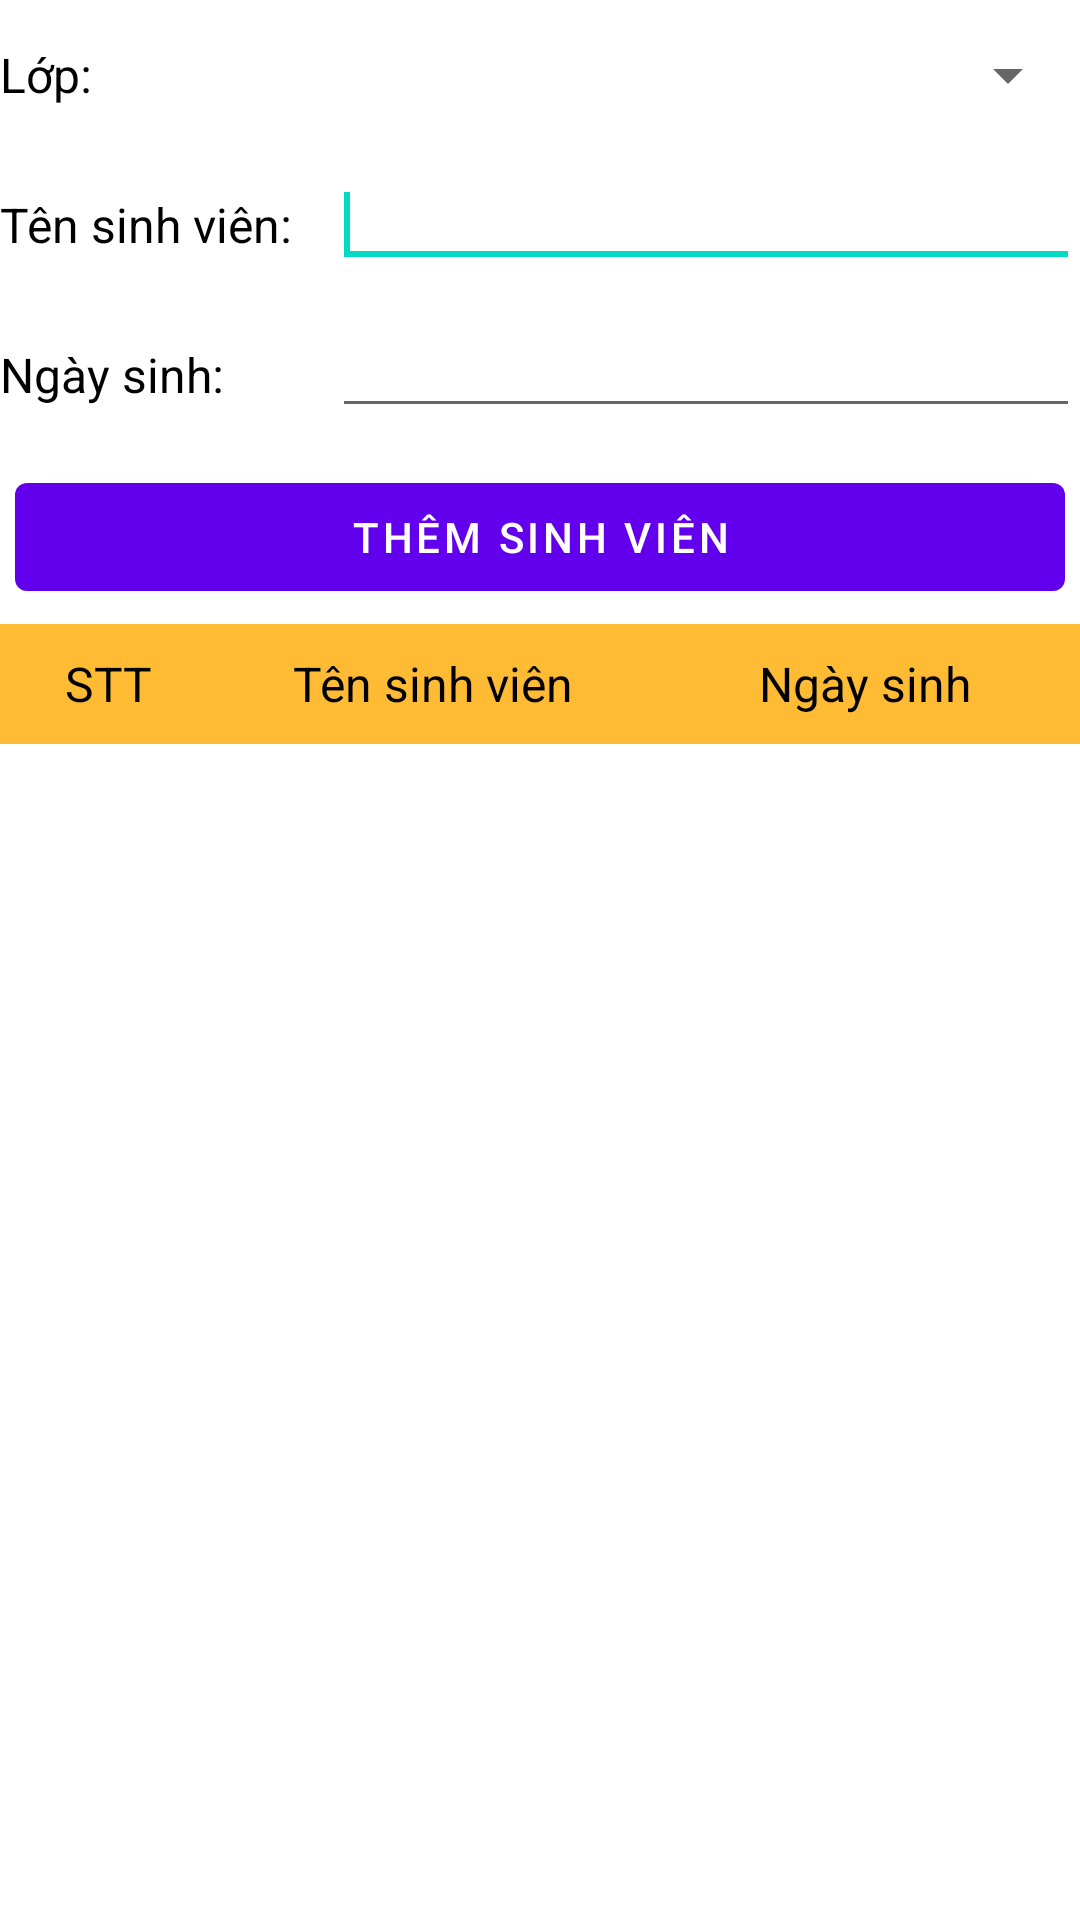

Produce the Android XML layout that renders to this screen, including the resource entries it uses.
<!-- AndroidManifest.xml: application theme Theme.Ass_canhpdph12975 -->
<!-- res/layout/activity_qlsv.xml -->
<?xml version="1.0" encoding="utf-8"?>
<LinearLayout xmlns:android="http://schemas.android.com/apk/res/android"
    android:layout_width="match_parent"
    android:layout_height="match_parent"
    xmlns:tools="http://schemas.android.com/tools"
    android:orientation="vertical"
    tools:context=".QLSVSpinnerActivity">
    <LinearLayout
        android:layout_width="match_parent"
        android:layout_height="wrap_content"
        android:orientation="horizontal">
        <TextView
            android:layout_weight="1"
            android:layout_width="wrap_content"
            android:layout_height="50dp"
            android:text="Lớp:"
            android:textSize="16dp"
            android:textColor="@color/black"
            android:gravity="center_vertical"/>

        <Spinner
            android:id="@+id/spn_class"
            android:layout_width="0dp"
            android:layout_height="50dp"
            android:layout_weight="3"
            android:spinnerMode="dropdown"
            android:gravity="center"/>
    </LinearLayout>
    <LinearLayout
        android:layout_width="match_parent"
        android:layout_height="wrap_content"
        android:orientation="horizontal">
        <TextView
            android:layout_weight="1"
            android:layout_width="0dp"
            android:layout_height="50dp"
            android:text="Tên sinh viên:"
            android:textSize="16dp"
            android:textColor="@color/black"
            android:gravity="center_vertical"/>
        <EditText
            android:id="@+id/edtNameSv"
            android:layout_weight="2.25"
            android:layout_width="0dp"
            android:layout_height="wrap_content"
            android:textSize="16dp"
            android:textColor="@color/black"
            android:inputType="text">
            <requestFocus/>
        </EditText>
    </LinearLayout>
    <LinearLayout
        android:layout_width="match_parent"
        android:layout_height="wrap_content"
        android:orientation="horizontal">
        <TextView
            android:layout_weight="1"
            android:layout_width="0dp"
            android:layout_height="50dp"
            android:text="Ngày sinh:"
            android:textSize="16dp"
            android:textColor="@color/black"
            android:gravity="center_vertical"/>
        <EditText
            android:id="@+id/edtBrith"
            android:layout_weight="2.25"
            android:layout_width="0dp"
            android:layout_height="wrap_content"
            android:textSize="16dp"
            android:textColor="@color/black"
            android:inputType="date">
        </EditText>
    </LinearLayout>
    <Button
        android:layout_width="match_parent"
        android:layout_height="wrap_content"
        android:text="Thêm sinh viên"
        android:layout_margin="5dp"
        android:id="@+id/btnAddSv" />
    <LinearLayout
        android:layout_width="match_parent"
        android:layout_height="wrap_content"
        android:orientation="horizontal"
        android:background="@android:color/holo_orange_light">
        <TextView
            android:layout_weight="1"
            android:layout_width="0dp"
            android:layout_height="40dp"
            android:text="STT"
            android:gravity="center"
            android:textSize="16dp"
            android:textColor="@color/black"/>
        <TextView
            android:layout_weight="2"
            android:layout_width="0dp"
            android:layout_height="40dp"
            android:text="Tên sinh viên"
            android:gravity="center"
            android:textSize="16dp"
            android:textColor="@color/black"/>
        <TextView
            android:layout_weight="2"
            android:layout_width="0dp"
            android:layout_height="40dp"
            android:text="Ngày sinh"
            android:gravity="center"
            android:textSize="16dp"
            android:textColor="@color/black"/>

    </LinearLayout>

    <LinearLayout
        android:layout_width="match_parent"
        android:layout_height="wrap_content"
        android:orientation="horizontal">
        <ListView
            android:layout_width="match_parent"
            android:layout_height="wrap_content"
            android:id="@+id/lv_ds_sv"/>
    </LinearLayout>


</LinearLayout>
<!-- resources referenced by this layout -->
<resources>
  <style name="Theme.Ass_canhpdph12975" parent="Theme.MaterialComponents.DayNight.DarkActionBar">
          
          <item name="colorPrimary">@color/purple_500</item>
          <item name="colorPrimaryVariant">@color/purple_700</item>
          <item name="colorOnPrimary">@color/white</item>
          
          <item name="colorSecondary">@color/teal_200</item>
          <item name="colorSecondaryVariant">@color/teal_700</item>
          <item name="colorOnSecondary">@color/black</item>
          
          <item name="android:statusBarColor" tools:targetApi="l">?attr/colorPrimaryVariant</item>
          
      </style>
  <!-- not gathered from this repository: default colours our renderer supplied (Android Studio template values) -->
  <color name="purple_500">#FF6200EE</color>
  <color name="purple_700">#FF3700B3</color>
  <color name="teal_200">#FF03DAC5</color>
  <color name="teal_700">#FF018786</color>
  <color name="black">#FF000000</color>
  <color name="white">#FFFFFFFF</color>
</resources>
